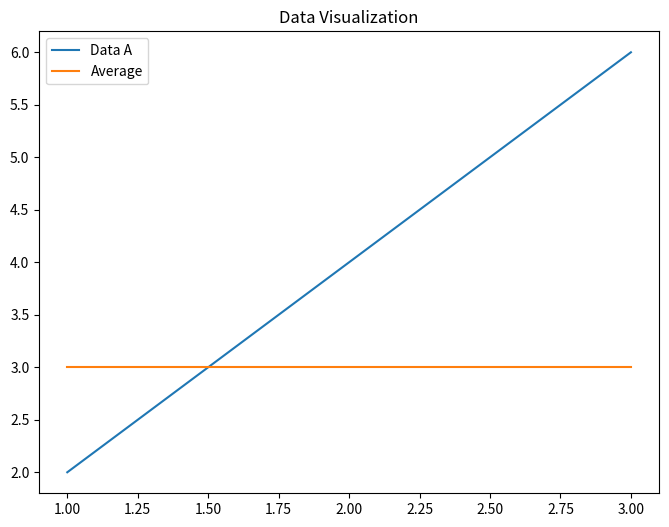

Python code for this plot:
class PlotBuilder:
    """A fluent interface for creating plots"""

    def __init__(self):
        self._data = []
        self._labels = []
        self._title = None
        self._xlabel = None
        self._ylabel = None
        self._figsize = (8, 6)
        self._style = 'default'
        self._gird: bool = False



    def add_line(self, x, y, label=None):
        """Add a line to the plot"""
        self._data.append((x, y))
        self._labels.append(label)
        return self  # Return self for chaining!

    def add_scatter(self, x, y, label=None):
        self._data.append((x, y))
        self._labels.append(label)
        return self

    def title(self, title):
        """Set plot title"""
        self._title = title
        return self

    def xlabel(self, label):
        """Set x-axis label"""
        self._xlabel = label
        return self

    def ylabel(self, label):
        """Set y-axis label"""
        self._ylabel = label
        return self

    def figsize(self, width, height):
        """Set figure size"""
        self._figsize = (width, height)
        return self

    def grid(self, grid=True):
        self._gird = grid
        return self

    def style(self, style):
        self._style = style
        return self

    def build(self):
        """Actually create the plot"""
        import matplotlib.pyplot as plt

        fig, ax = plt.subplots(figsize=self._figsize)

        for (x, y), label in zip(self._data, self._labels):
            ax.plot(x, y, label=label)

        if self._title:
            ax.set_title(self._title)
        if self._xlabel:
            ax.set_xlabel(self._xlabel)
        if self._ylabel:
            ax.set_ylabel(self._ylabel)
        if any(self._labels):
            ax.legend()

        return fig, ax

    def show(self):
        """Build and display the plot"""
        self.build()
        import matplotlib.pyplot as plt
        plt.show()

    def save(self, filename: str):
        self.build()
        import matplotlib.pyplot as plt
        plt.savefig(filename)


# Usage - clean and readable
plot = (
    PlotBuilder()
    .title("Quadratic and Cubic Functions")
    .xlabel("x")
    .ylabel("f(x)")
    .figsize(10, 6)
    .add_line([1, 2, 3, 4], [1, 4, 9, 16], label="x²")
    .add_line([1, 2, 3, 4], [1, 8, 27, 64], label="x³")
)

print("Plot configured successfully!")
# plot.show()  # Uncomment to display

if __name__ == "__main__":
    (PlotBuilder()
     .title("Data Visualization")
     .grid(True)
     .style('ggplot')
     .add_scatter([1, 2, 3], [2, 4, 6], label="Data A")
     .add_line([1, 2, 3], [3, 3, 3], label="Average")
     .save("plot.png"))